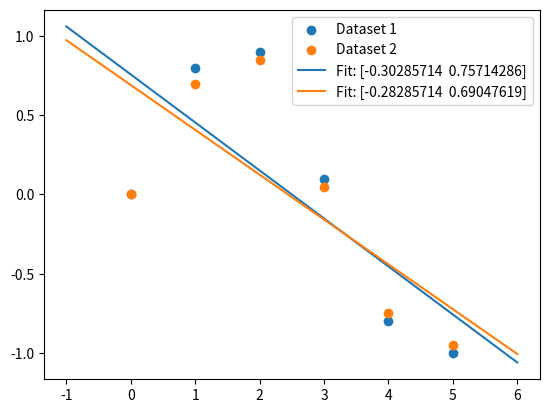

This chart was generated by the following Python code:
import numpy as np
import matplotlib.pyplot as plt

x = np.array([0, 1, 2, 3, 4, 5])
y_multi = np.array([[0, 0.8, 0.9, 0.1, -0.8, -1.0], [0, 0.7, 0.85, 0.05, -0.75, -0.95]])

# Perform linear fit on each dataset separately
coefficients_multi = [np.polyfit(x, y, 1) for y in y_multi]
print("Linear Fit Coefficients for Multiple Datasets:", coefficients_multi)

xp = np.linspace(-1, 6, 100)
plt.scatter(x, y_multi[0], label='Dataset 1')
plt.scatter(x, y_multi[1], label='Dataset 2')
for coeff in coefficients_multi:
    p = np.poly1d(coeff)
    plt.plot(xp, p(xp), label=f'Fit: {coeff}')
plt.legend()
plt.show()
